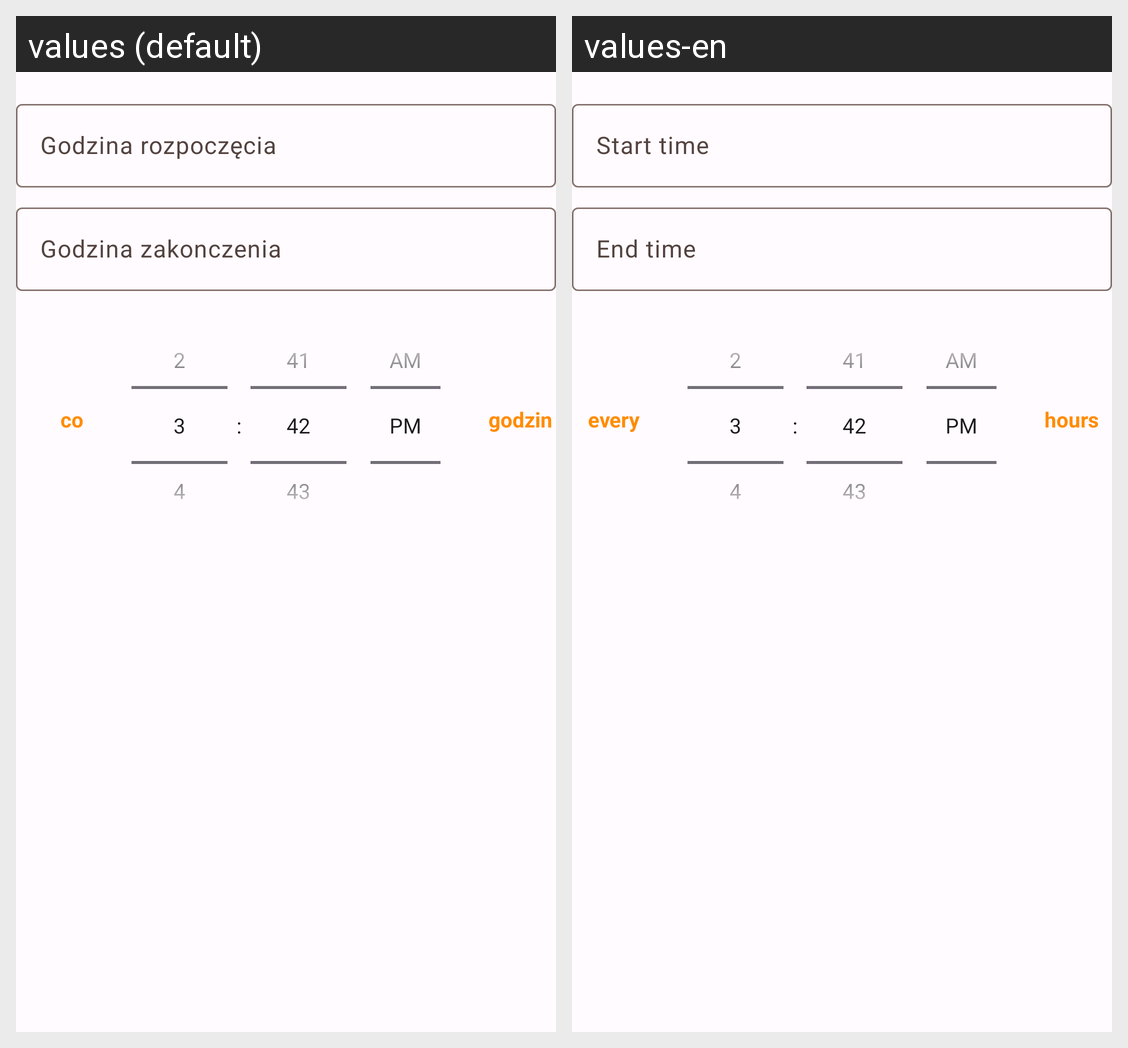

Here is an Android app screen in its default locale and in the app's own translations. Write out the translated-string differences for the strings that appear on this screen.
Android screen res/layout/activity_terapia_dopisz_x_godzin.xml rendered under 2 locales, left to right: values (default), values-en. Device: Nexus 5 (rendered at 1080×1920; each locale shown at half size, 540×960, under a caption strip naming it); theme Theme.MojePomiary.
Strings drawn on this screen, with the default value and each locale's value (text and hints the layout hard-codes, and strings that could not be matched under every locale, appear in the picture but are not listed):

godzina_rozpocz_cia
  values: Godzina rozpoczęcia
  values-en: Start time

godzina_zakonczenia
  values: Godzina zakonczenia
  values-en: End time

co
  values: co
  values-en: every

godzin
  values: godzin
  values-en: hours
